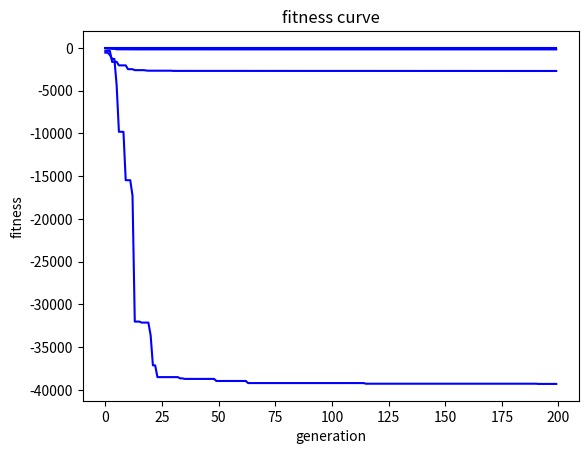

Reproduce this figure in Python.
#!/usr/bin/env python
# _*_coding:utf-8 _*_
# @Time    : 2019/11/18 17:16
# [redacted]
# @FileName: PSO_1.py
# @Software: PyCharm
# -*- coding: utf-8 -*-
# import sys

# reload(sys)
# sys.setdefaultencoding('utf-8')

import numpy as np
import matplotlib.pyplot as plt
import time

# 目标函数定义
def func(x, n_value):
    n = n_value
    value=1

    for i in range(n):
        sum=0
        for j in range(1,6):
            sum+=j*np.cos((j+1)*x[i]+j)
        value*=sum
    return value

def solve(n_v):

    # 参数初始化
    w = 1.0
    c1 = 1.6
    c2 = 1.7

    maxgen = 200  # 进化次数
    sizepop = 40  # 种群规模

    # 粒子速度和位置的范围
    Vmax = 1
    Vmin = -1

    popmax = 10
    popmin = -10

    n_value=n_v
    # 产生初始粒子和速度
    pop = 5 * np.random.uniform(-1, 1, (n_value, sizepop))

    v = np.random.uniform(-1, 1, (n_value, sizepop))


    fitness = func(pop, n_value)  # 计算适应度
    i = np.argmin(fitness)  # 找最好的个体
    gbest = pop  # 记录个体最优位置
    zbest = pop[:, i]  # 记录群体最优位置
    fitnessgbest = fitness  # 个体最佳适应度值
    fitnesszbest = fitness[i]  # 全局最佳适应度值

    # 迭代寻优
    t = 0
    record = np.zeros(maxgen)
    while t < maxgen:

        # 速度更新
        v = w * v + c1 * np.random.random() * (gbest - pop) + c2 * np.random.random() * (zbest.reshape(n_value, 1) - pop)
        v[v > Vmax] = Vmax  # 限制速度
        v[v < Vmin] = Vmin

        # 位置更新
        pop = pop + 0.5 * v
        pop[pop > popmax] = popmax  # 限制位置
        pop[pop < popmin] = popmin



        # 计算适应度值
        fitness = func(pop, n_value)

        # 个体最优位置更新
        index = fitness < fitnessgbest
        fitnessgbest[index] = fitness[index]
        gbest[:, index] = pop[:, index]

        # 群体最优更新
        j = np.argmin(fitness)
        if fitness[j] < fitnesszbest:
            zbest = pop[:, j]
            fitnesszbest = fitness[j]

        record[t] = fitnesszbest  # 记录群体最优位置的变化

        t = t + 1
    return zbest,record
# 结果分析
if __name__=='__main__':
    start = time.time()
    n_value=[1,2,3,4]

    for n in range(1,5):
        zbest,record=solve(n)
        print('当n=' + str(n) +'时：最优值' + str(func(zbest, n)) + ',' + 'x=' + str(zbest))
        plt.plot(record, 'b-')
        plt.xlabel('generation')
        plt.ylabel('fitness')
        plt.title('fitness curve')
        plt.show()


    end=time.time()
    print('耗时'+str(end-start))